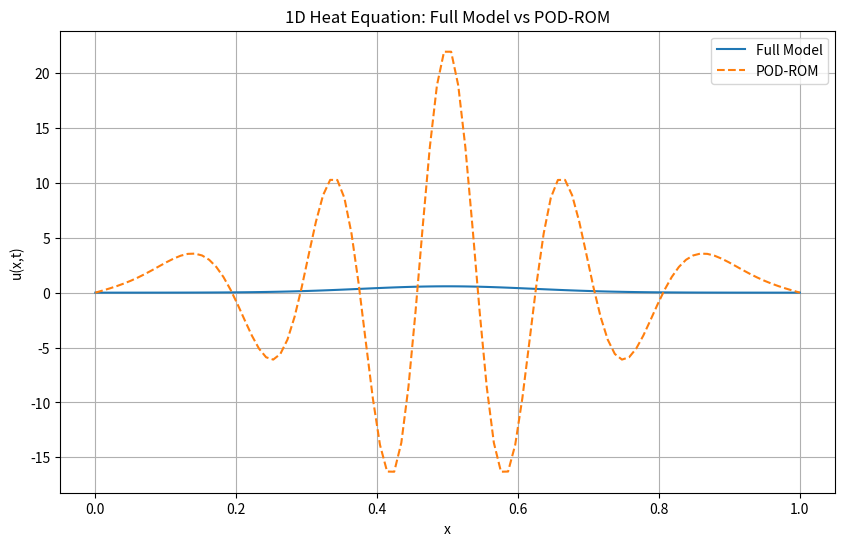

This chart was generated by the following Python code:
import numpy as np
import matplotlib.pyplot as plt

# Parameters
L = 1.0          # Length of the domain
T = 0.5          # Total simulation time
Nx = 100         # Number of spatial points
Nt = 200         # Number of time steps
alpha = 0.01     # Thermal diffusivity
dx = L / (Nx - 1)  # Spatial step size
dt = T / Nt        # Time step size
x = np.linspace(0, L, Nx)
time = np.linspace(0, T, Nt)

# Initial condition (e.g., Gaussian)
u0 = np.exp(-100 * (x - 0.5)**2)

# Solve the full-order model (finite difference method)
U_full = np.zeros((Nx, Nt))  # Solution matrix
U_full[:, 0] = u0

for n in range(0, Nt - 1):
    # Apply finite difference scheme for heat equation
    U_full[1:-1, n+1] = U_full[1:-1, n] + alpha * dt / dx**2 * (
        U_full[2:, n] - 2 * U_full[1:-1, n] + U_full[:-2, n]
    )

# Perform Singular Value Decomposition (SVD) to find POD modes
U_snapshots = U_full[:, ::5]  # Take snapshots every 5 time steps
Phi, Sigma, Psi_T = np.linalg.svd(U_snapshots, full_matrices=False)

# Retain dominant POD modes
r = 5  # Number of retained modes
Phi_r = Phi[:, :r]

# Project initial condition onto the reduced space
a0 = np.dot(Phi_r.T, U_full[:, 0])

# Galerkin projection: Precompute matrices
M = np.eye(r)  # Mass matrix (identity due to orthonormality of POD modes)
K = np.zeros((r, r))  # Stiffness matrix

for i in range(r):
    for j in range(r):
        K[i, j] = alpha * np.dot(Phi_r[:, i], np.gradient(np.gradient(Phi_r[:, j], dx), dx))

# Solve the reduced system of ODEs
a = np.zeros((r, Nt))
a[:, 0] = a0

for n in range(0, Nt - 1):
    a[:, n+1] = a[:, n] + dt * (-np.dot(K, a[:, n]))

# Reconstruct solution from POD modes
U_pod = np.dot(Phi_r, a)

# Plot results
plt.figure(figsize=(10, 6))
plt.plot(x, U_full[:, -1], label="Full Model", linestyle='-')
plt.plot(x, U_pod[:, -1], label="POD-ROM", linestyle='--')
plt.xlabel('x')
plt.ylabel('u(x,t)')
plt.title('1D Heat Equation: Full Model vs POD-ROM')
plt.legend()
plt.grid(True)
plt.show()